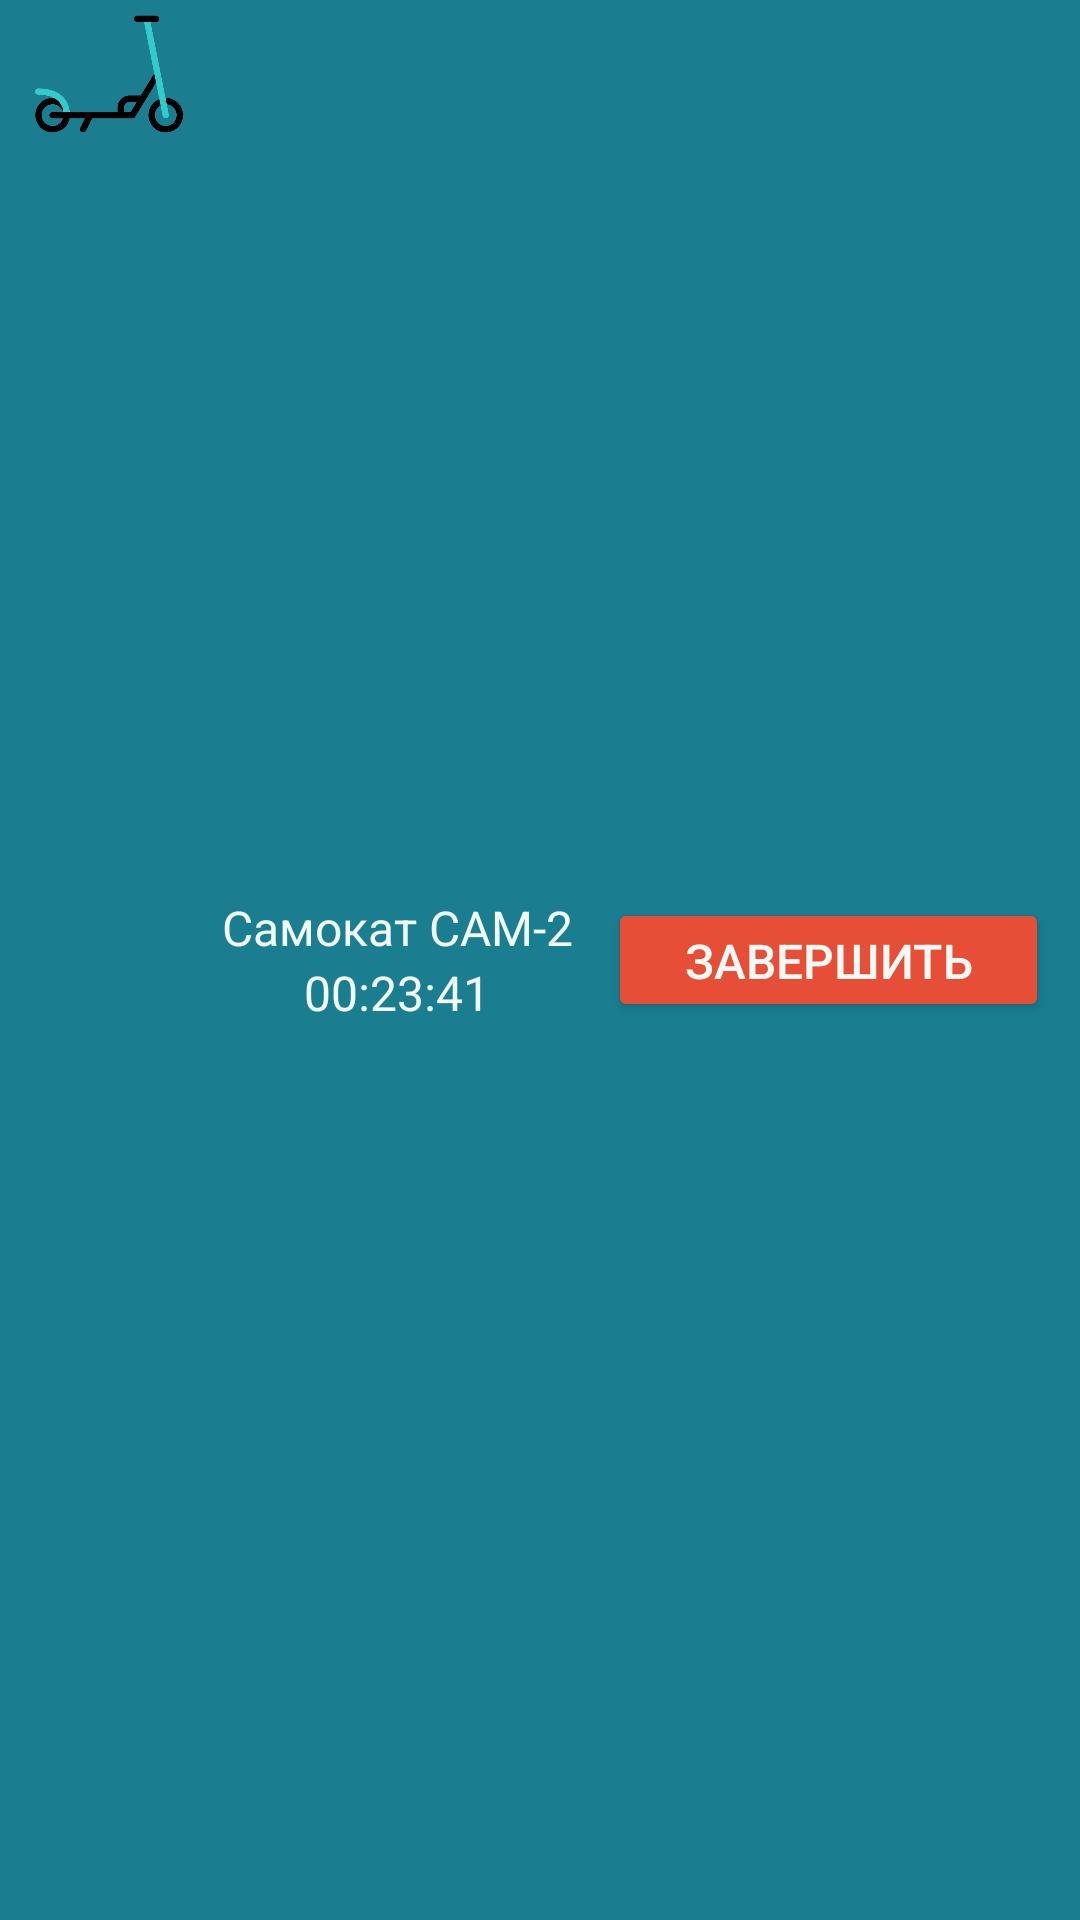

This screen was rendered from an Android layout file. Write that file and the resources it references.
<!-- AndroidManifest.xml: application theme Theme.Sctmobileapplication -->
<!-- res/layout/fragment_current_trip.xml -->
<?xml version="1.0" encoding="utf-8"?>
<LinearLayout xmlns:android="http://schemas.android.com/apk/res/android"
    android:layout_width="match_parent"
    android:layout_gravity="bottom"
    android:layout_marginBottom="5pt"
    android:background="@color/background_color"
    android:orientation="horizontal"
    android:layout_height="wrap_content">

    <ImageView
        android:id="@+id/current_transport_image"
        android:layout_width="24pt"
        android:layout_height="24pt"
        android:layout_weight="1.0"
        android:layout_marginStart="5pt"
        android:src="@drawable/current_scooter"/>

    <LinearLayout
        android:layout_width="wrap_content"
        android:layout_height="wrap_content"
        android:layout_gravity="center_vertical"
        android:layout_marginHorizontal="5pt"
        android:orientation="vertical"
        android:layout_weight="1.0">

        <TextView
            android:id="@+id/current_name_transport"
            android:layout_width="wrap_content"
            android:layout_height="wrap_content"
            android:layout_gravity="center_horizontal"
            android:textColor="@color/text_color"
            android:textSize="16sp"
            android:text="Самокат САМ-2"
            />
        <TextView
            android:id="@+id/current_time"
            android:layout_width="wrap_content"
            android:layout_height="wrap_content"
            android:textColor="@color/text_color"
            android:layout_gravity="center_horizontal"
            android:textSize="16sp"
            android:text="00:23:41"/>
    </LinearLayout>

    <Button
        android:id="@+id/current_end_button"
        android:layout_width="70pt"
        android:layout_height="20pt"
        android:layout_marginEnd="5pt"
        android:layout_weight="1.0"
        android:backgroundTint="@color/background_button_color"
        android:textColor="@color/text_button_color"
        android:layout_gravity="center_vertical"
        android:text="Завершить"
        android:textSize="16sp"/>

</LinearLayout>
<!-- resources referenced by this layout -->
<resources>
  <color name="background_button_color">#e74e38</color>
  <color name="background_color">#1a7e90</color>
  <color name="text_button_color">#f1faf4</color>
  <color name="text_color">#f1faf4</color>
  <!-- drawable current_scooter: png bitmap (drawable, 16340 bytes) -->
  <style name="Theme.Sctmobileapplication" parent="Theme.MaterialComponents.DayNight.DarkActionBar">
          
          <item name="colorPrimary">#1a7e90</item>
          <item name="colorPrimaryVariant">#1a7e90</item>
          <item name="colorOnPrimary">#1a7e90</item>
          
          <item name="colorSecondary">@color/teal_200</item>
          <item name="colorSecondaryVariant">@color/teal_200</item>
          <item name="colorOnSecondary">#1a7e90</item>
          
          <item name="android:statusBarColor">?attr/colorPrimaryVariant</item>
          
          <item name="windowActionBar">true</item>
          <item name="windowNoTitle">true</item>
      </style>
  <color name="teal_200">#FF03DAC5</color>
</resources>
